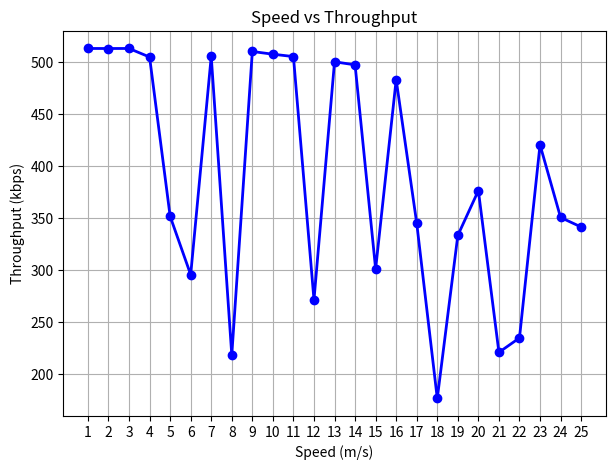
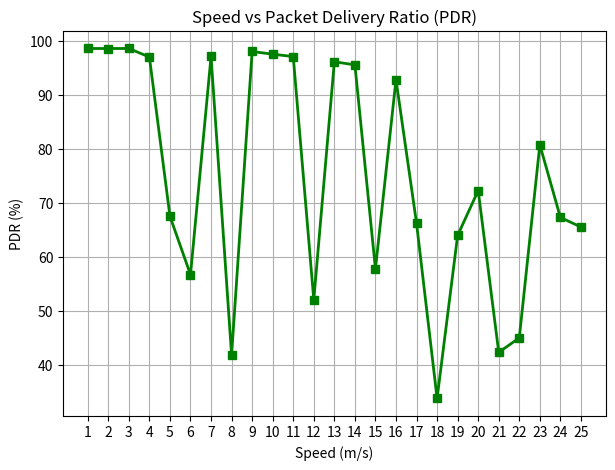
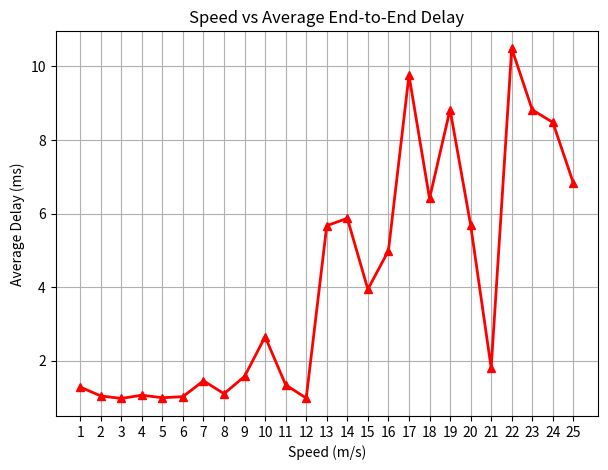

The matplotlib source for these figures, in order:

import matplotlib.pyplot as plt

speeds = [1, 2, 3, 4, 5, 6, 7, 8, 9, 10, 11, 12, 13, 14, 15, 16, 17, 18, 19, 20, 21, 22, 23, 24, 25]  # m/s

throughput = [513.33, 513.30, 513.33, 505.07, 351.65, 295.37, 505.67, 218.02, 510.42, 507.80, 505.53,
              271.12, 500.49, 497.55, 300.93, 483.32, 344.97, 176.14, 333.25, 376.42, 220.55,
              234.49, 420.54, 350.53, 341.34]  # kbps
pdr = [98.66, 98.65, 98.66, 97.07, 67.59, 56.77, 97.19, 41.90, 98.10, 97.60, 97.16, 52.11, 96.19,
       95.63, 57.84, 92.89, 66.30, 33.85, 64.05, 72.35, 42.39, 45.07, 80.83, 67.37, 65.60]            # %
avg_delay = [1.28, 1.04, 0.97, 1.06, 0.99, 1.02, 1.45, 1.10, 1.57, 2.65, 1.34, 0.98, 5.67, 5.87, 
             3.94, 4.99, 9.76, 6.41, 8.83, 5.69, 1.80, 10.49, 8.82, 8.48, 6.83]        # ms

#  Plot Throughput vs Speed
plt.figure(figsize=(7,5))
plt.plot(speeds, throughput, marker='o', color='blue', linewidth=2)
plt.title('Speed vs Throughput')
plt.xlabel('Speed (m/s)')
plt.ylabel('Throughput (kbps)')
plt.grid(True)
plt.xticks(speeds)
plt.show()

# Plot PDR vs Speed
plt.figure(figsize=(7,5))
plt.plot(speeds, pdr, marker='s', color='green', linewidth=2)
plt.title('Speed vs Packet Delivery Ratio (PDR)')
plt.xlabel('Speed (m/s)')
plt.ylabel('PDR (%)')
plt.grid(True)
plt.xticks(speeds)
plt.show()

# Plot Avg Delay vs Speed
plt.figure(figsize=(7,5))
plt.plot(speeds, avg_delay, marker='^', color='red', linewidth=2)
plt.title('Speed vs Average End-to-End Delay')
plt.xlabel('Speed (m/s)')
plt.ylabel('Average Delay (ms)')
plt.grid(True)
plt.xticks(speeds)
plt.show()
